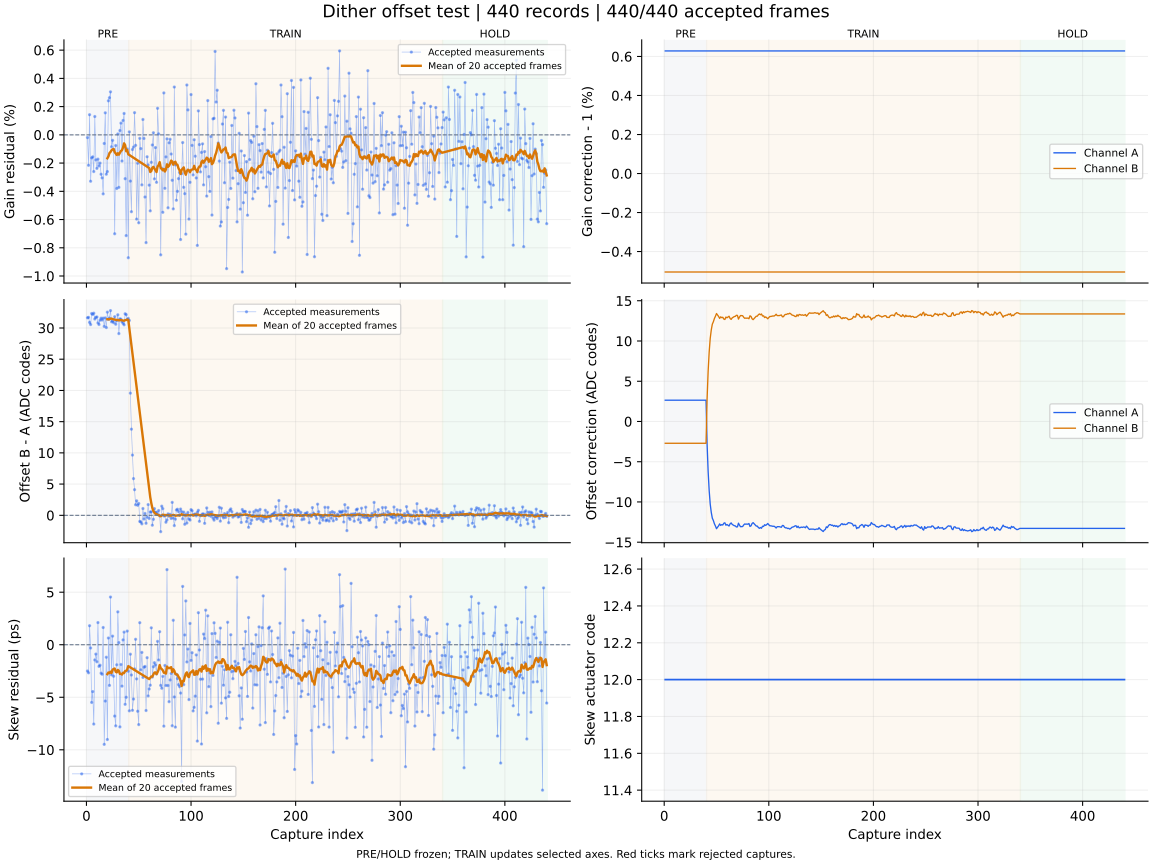

The file beside this chart, header and first rows:
capture, iteration, status, gain_error_ppm, offset_error_codes, skew_error_ps, gain_corr_a, gain_corr_b, offset_a_codes, offset_b_codes, actuator_code, skew_action, skew_step_codes, batch_used, batch_frames, batch_skew_ps, clipped_samples, n0, rotation, alignment_margin, phase, attempt
1, 700, ok, -195.0, 31.64, -2.5, 1.006, 0.995, 2.643, -2.705, 12, none, 0, 0, 0, , 0, -1, 0, 1122, pre, 0
2, 701, ok, -2156, 31.7, -2.67, 1.006, 0.995, 2.643, -2.705, 12, none, 0, 0, 0, , 0, -1, 0, 1097, pre, 1
3, 702, ok, 1426, 30.9, 1.81, 1.006, 0.995, 2.643, -2.705, 12, none, 0, 0, 0, , 0, -1, 0, 1039, pre, 2
4, 703, ok, -3286, 30.55, -0.31, 1.006, 0.995, 2.643, -2.705, 12, none, 0, 0, 0, , 0, -1, 0, 1056, pre, 3
5, 704, ok, -1631, 32.32, -5.49, 1.006, 0.995, 2.643, -2.705, 12, none, 0, 0, 0, , 0, -1, 0, 983.6, pre, 4
6, 705, ok, -1557, 32.17, -4.46, 1.006, 0.995, 2.643, -2.705, 12, none, 0, 0, 0, , 0, -1, 0, 959.6, pre, 5
7, 706, ok, -2600, 32.37, -7.55, 1.006, 0.995, 2.643, -2.705, 12, none, 0, 0, 0, , 0, -1, 0, 1056, pre, 6
8, 707, ok, 1298, 31.44, -1.45, 1.006, 0.995, 2.643, -2.705, 12, none, 0, 0, 0, , 0, -1, 0, 1122, pre, 7
9, 708, ok, -1776, 31.7, -0.89, 1.006, 0.995, 2.643, -2.705, 12, none, 0, 0, 0, , 0, -1, 0, 1133, pre, 8
10, 709, ok, -2374, 31.77, -1.62, 1.006, 0.995, 2.643, -2.705, 12, none, 0, 0, 0, , 0, -1, 0, 1046, pre, 9
11, 710, ok, -1720, 30.82, 2.11, 1.006, 0.995, 2.643, -2.705, 12, none, 0, 0, 0, , 0, -1, 0, 986, pre, 10
12, 711, ok, -2207, 30.56, -2.06, 1.006, 0.995, 2.643, -2.705, 12, none, 0, 0, 0, , 0, -1, 0, 1055, pre, 11
13, 712, ok, -2002, 31.25, -1.95, 1.006, 0.995, 2.643, -2.705, 12, none, 0, 0, 0, , 0, -1, 0, 1081, pre, 12
14, 713, ok, -2793, 31.58, -2.71, 1.006, 0.995, 2.643, -2.705, 12, none, 0, 0, 0, , 0, -1, 0, 1082, pre, 13
15, 714, ok, -3047, 31.28, -2.81, 1.006, 0.995, 2.643, -2.705, 12, none, 0, 0, 0, , 0, -1, 0, 1129, pre, 14
16, 715, ok, -4181, 31.58, 1.64, 1.006, 0.995, 2.643, -2.705, 12, none, 0, 0, 0, , 0, -1, 0, 1004, pre, 15
17, 716, ok, -611.0, 30.26, -9.48, 1.006, 0.995, 2.643, -2.705, 12, none, 0, 0, 0, , 0, -1, 0, 1090, pre, 16
18, 717, ok, 1560, 31.62, -5.36, 1.006, 0.995, 2.643, -2.705, 12, none, 0, 0, 0, , 0, -1, 0, 1194, pre, 17
19, 718, ok, -2789, 30.07, -1.19, 1.006, 0.995, 2.643, -2.705, 12, none, 0, 0, 0, , 0, -1, 0, 1102, pre, 18
20, 719, ok, -2603, 32.54, -9.02, 1.006, 0.995, 2.643, -2.705, 12, measure-only, 0, 20, 20, -2.8, 0, -1, 0, 1125, pre, 19
21, 720, ok, 2411, 31.39, 0.64, 1.006, 0.995, 2.643, -2.705, 12, none, 0, 0, 0, , 0, -1, 0, 1058, pre, 20
22, 721, ok, 2629, 31.59, -3.87, 1.006, 0.995, 2.643, -2.705, 12, none, 0, 0, 0, , 0, -1, 0, 1122, pre, 21
23, 722, ok, 3045, 32.79, 4.54, 1.006, 0.995, 2.643, -2.705, 12, none, 0, 0, 0, , 0, -1, 0, 1027, pre, 22
24, 723, ok, -845.0, 31, -2.87, 1.006, 0.995, 2.643, -2.705, 12, none, 0, 0, 0, , 0, -1, 0, 1129, pre, 23
25, 724, ok, -390.0, 31.12, 0.82, 1.006, 0.995, 2.643, -2.705, 12, none, 0, 0, 0, , 0, -1, 0, 1252, pre, 24
26, 725, ok, -1052, 30.86, -3.0, 1.006, 0.995, 2.643, -2.705, 12, none, 0, 0, 0, , 0, -1, 0, 1060, pre, 25
27, 726, ok, -7006, 31.81, -6.79, 1.006, 0.995, 2.643, -2.705, 12, none, 0, 0, 0, , 0, -1, 0, 955.8, pre, 26
28, 727, ok, -756.0, 30.61, -7.72, 1.006, 0.995, 2.643, -2.705, 12, none, 0, 0, 0, , 0, -1, 0, 1123, pre, 27
29, 728, ok, -3798, 31.18, -1.91, 1.006, 0.995, 2.643, -2.705, 12, none, 0, 0, 0, , 0, -1, 0, 1077, pre, 28
30, 729, ok, 63.0, 32.12, 3.13, 1.006, 0.995, 2.643, -2.705, 12, none, 0, 0, 0, , 0, -1, 0, 1138, pre, 29
31, 730, ok, -3718, 29.11, 0.2, 1.006, 0.995, 2.643, -2.705, 12, none, 0, 0, 0, , 0, -1, 0, 1099, pre, 30
32, 731, ok, 304.0, 31.46, -7.82, 1.006, 0.995, 2.643, -2.705, 12, none, 0, 0, 0, , 0, -1, 0, 1157, pre, 31
33, 732, ok, 830.0, 31.41, -1.88, 1.006, 0.995, 2.643, -2.705, 12, none, 0, 0, 0, , 0, -1, 0, 1035, pre, 32
34, 733, ok, -1855, 31, -3.94, 1.006, 0.995, 2.643, -2.705, 12, none, 0, 0, 0, , 0, -1, 0, 1054, pre, 33
35, 734, ok, 1019, 30.75, 0.46, 1.006, 0.995, 2.643, -2.705, 12, none, 0, 0, 0, , 0, -1, 0, 1065, pre, 34
36, 735, ok, 1514, 30.51, 1.2, 1.006, 0.995, 2.643, -2.705, 12, none, 0, 0, 0, , 0, -1, 0, 1132, pre, 35
37, 736, ok, -3105, 32.28, -5.67, 1.006, 0.995, 2.643, -2.705, 12, none, 0, 0, 0, , 0, -1, 0, 1080, pre, 36
38, 737, ok, -7138, 32.14, -5.0, 1.006, 0.995, 2.643, -2.705, 12, none, 0, 0, 0, , 0, -1, 0, 1109, pre, 37
39, 738, ok, -999.0, 31.37, 1.3, 1.006, 0.995, 2.643, -2.705, 12, none, 0, 0, 0, , 0, -1, 0, 1086, pre, 38
40, 739, ok, -8703, 31.54, -2.52, 1.006, 0.995, 2.643, -2.705, 12, measure-only, 0, 20, 20, -2.03, 0, -1, 0, 1078, pre, 39
41, 740, ok, 209.0, 31.21, -6.29, 1.006, 0.995, -2.784, 2.784, 12, none, 0, 0, 0, , 0, -1, 0, 1196, train, 0
42, 741, ok, -3278, 19.57, -0.9, 1.006, 0.995, -6.192, 6.22, 12, none, 0, 0, 0, , 0, -1, 0, 1033, train, 1
43, 742, ok, -5444, 13.8, -2.88, 1.006, 0.995, -8.598, 8.64, 12, none, 0, 0, 0, , 0, -1, 0, 1044, train, 2
44, 743, ok, -1039, 9.646, -6.24, 1.006, 0.995, -10.28, 10.34, 12, none, 0, 0, 0, , 0, -1, 0, 1052, train, 3
45, 744, ok, -867.0, 5.879, -5.17, 1.006, 0.995, -11.3, 11.37, 12, none, 0, 0, 0, , 0, -1, 0, 1210, train, 4
46, 745, ok, 1571, 4.106, -2.3, 1.006, 0.995, -12.01, 12.09, 12, none, 0, 0, 0, , 0, -1, 0, 1075, train, 5
47, 746, ok, -743.0, 1.694, 0.52, 1.006, 0.995, -12.31, 12.39, 12, none, 0, 0, 0, , 0, -1, 0, 1051, train, 6
48, 747, ok, -5967, 2.32, -3.25, 1.006, 0.995, -12.71, 12.8, 12, none, 0, 0, 0, , 0, -1, 0, 1090, train, 7
49, 748, ok, -2013, 1.608, -6.33, 1.006, 0.995, -12.99, 13.08, 12, none, 0, 0, 0, , 0, -1, 0, 1105, train, 8
50, 749, ok, -6227, 1.893, -7.6, 1.006, 0.995, -13.32, 13.41, 12, none, 0, 0, 0, , 0, -1, 0, 1133, train, 9
51, 750, ok, -248.0, -0.982, 2.1, 1.006, 0.995, -13.15, 13.24, 12, none, 0, 0, 0, , 0, -1, 0, 1134, train, 10
52, 751, ok, -975.0, -1.072, -2.39, 1.006, 0.995, -12.96, 13.05, 12, none, 0, 0, 0, , 0, -1, 0, 1108, train, 11
53, 752, ok, -3545, -1.368, -0.73, 1.006, 0.995, -12.73, 12.81, 12, none, 0, 0, 0, , 0, -1, 0, 1054, train, 12
54, 753, ok, 1088, 1.088, -3.11, 1.006, 0.995, -12.92, 13, 12, none, 0, 0, 0, , 0, -1, 0, 1084, train, 13
55, 754, ok, -256.0, -0.594, -2.14, 1.006, 0.995, -12.81, 12.9, 12, none, 0, 0, 0, , 0, -1, 0, 1071, train, 14
56, 755, ok, -4404, 0.296, -2.07, 1.006, 0.995, -12.86, 12.95, 12, none, 0, 0, 0, , 0, -1, 0, 934.8, train, 15
57, 756, ok, -7633, -1.277, -6.26, 1.006, 0.995, -12.64, 12.72, 12, none, 0, 0, 0, , 0, -1, 0, 1053, train, 16
58, 757, ok, -1552, -0.301, -1.23, 1.006, 0.995, -12.59, 12.67, 12, none, 0, 0, 0, , 0, -1, 0, 1131, train, 17
59, 758, ok, -2133, 1.718, -4.87, 1.006, 0.995, -12.89, 12.97, 12, none, 0, 0, 0, , 0, -1, 0, 1154, train, 18
60, 759, ok, -3563, -0.509, -4.21, 1.006, 0.995, -12.8, 12.88, 12, measure-only, 0, 20, 20, -3.27, 0, -1, 0, 1024, train, 19
... 380 more rows
